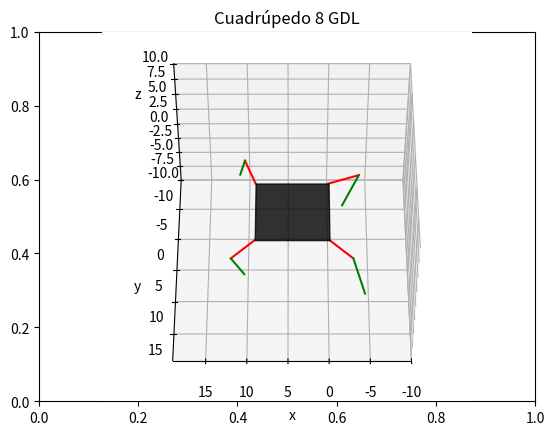

Write the Python code that produced this figure.
# Espericueta Fonseca Fernando Simón
# Mecatrónica 6to 6
# Cinemática de robots Proyecto final
# Análisis cinemático por la convención Denavit-Hartenberg de un cuadrúpedo 8 GDL
# Animación

import numpy as np
import matplotlib.pyplot as plt
from mpl_toolkits import mplot3d
from mpl_toolkits.mplot3d.art3d import Poly3DCollection

fig, ax = plt.subplots()
ax = plt.axes(projection = "3d")
#Función para rotar en el eje x
def matriz_rotacion_x(grados):
	rad = grados/180*np.pi
	#Matriz de rotación
	rotacion=np.array([[1,0,0,0],
					   [0,np.cos(rad),-np.sin(rad),0],
					   [0,np.sin(rad),np.cos(rad),0],
					   [0,0,0,1]])
	return rotacion
#Función para rotar en el eje z
def matriz_rotacion_z(grados):
	rad = grados/180*np.pi
	#Matriz de rotacuón
	rotacion=np.array([[np.cos(rad),-np.sin(rad),0,0],
					   [np.sin(rad),np.cos(rad),0,0],
					   [0,0,1,0],
					   [0,0,0,1]])
	return rotacion
#Función para trasladar en el eje x
def matriz_traslacion_x(x):
	traslacion = np.array([[1,0,0,x],
						   [0,1,0,0],
						   [0,0,1,0],	   
						   [0,0,0,1]])
	return traslacion
#Función para trasladar en el eje z
def matriz_traslacion_z(z):
	traslacion = np.array([[1,0,0,0],
						   [0,1,0,0],
						   [0,0,1,z],	   
						   [0,0,0,1]])
	return traslacion
# Función para la configuración gráfica
def configuracion_grafica():
	# Título del gráfico
	plt.title("Cuadrúpedo 8 GDL")
	# Límites del gráfico
	ax.set_xlim(-10,19)
	ax.set_ylim(-10,19)
	ax.set_zlim(-10,10)
	# Etiquetas para identificar los ejes
	ax.set_xlabel("x")
	ax.set_ylabel("y")
	ax.set_zlabel("z")
	# configuración de la vista
	ax.view_init(elev=50,azim=90)

	# Aristas del cuadrado a dibujar
	x_cuad = [0, 9, 9, 0]
	y_cuad = [0, 0, 9, 9]
	z_cuad = [0, 0, 0, 0]
	# Creamos los vértices
	vertices = [list(zip(x_cuad,y_cuad,z_cuad))]
	# Creamos una malla dentro del perímetro establecido por los vértices
	poly = Poly3DCollection(vertices, alpha=0.8, color = 'k')
	ax.add_collection3d(poly)
# Función para la operación de Denavit-Hartenberg
def DH(theta_i, di, ai, alpha_i):
	MT = matriz_rotacion_z(theta_i)@matriz_traslacion_z(di)@matriz_traslacion_x(ai)@matriz_rotacion_x(alpha_i)
	return MT
# Composición de las matrices de transformación homogénea
def Cuadrupedo(theta_1, d1, a1, alpha_1, 
			   theta_2, d2, a2, alpha_2,
			   theta_3, d3, a3, alpha_3,
			   theta_4, d4, a4, alpha_4,
			   theta_5, d5, a5, alpha_5,
			   theta_6, d6, a6, alpha_6,
			   theta_7, d7, a7, alpha_7,
			   theta_8, d8, a8, alpha_8):
	
	# Pata 1 Frente derecha
	A0 = np.eye(4)
	_0A1 = DH(theta_1, d1, a1, alpha_1)
	_1A2 = DH(theta_2, d2, a2, alpha_2)
	_0A2 = _0A1@_1A2

	# Pata 2 Frente izquierda
	A02 = np.array([[1,0,0,9],
					[0,1,0,0],
					[0,0,1,0],	   
					[0,0,0,1]])
	_0A12 = DH(theta_3, d3, a3, alpha_3)
	_1A22 = DH(theta_4, d4, a4, alpha_4)
	_0A12 = A02@_0A12
	_0A22 = _0A12@_1A22

	# Pata 3 Atrás izquierda
	A03 = np.array([[1,0,0,9],
					[0,1,0,9],
					[0,0,1,0],	   
					[0,0,0,1]])
	_0A13 = DH(theta_5, d5, a5, alpha_5)
	_1A23 = DH(theta_6, d6, a6, alpha_6)
	_0A13 = A03@_0A13
	_0A23 = _0A13@_1A23

	# Pata 4 Atrás derecha
	A04 = np.array([[1,0,0,0],
					[0,1,0,9],
					[0,0,1,0],	   
					[0,0,0,1]])
	_0A14 = DH(theta_7, d7, a7, alpha_7)
	_1A24 = DH(theta_8, d8, a8, alpha_8)
	_0A14 = A04@_0A14
	_0A24 = _0A14@_1A24

	ax.plot3D([A0[0,3],_0A1[0,3]],[A0[1,3],_0A1[1,3]],[A0[2,3],_0A1[2,3]], color = 'red')
	ax.plot3D([_0A1[0,3],_0A2[0,3]],[_0A1[1,3],_0A2[1,3]],[_0A1[2,3],_0A2[2,3]], color = 'green')
	ax.plot3D([A02[0,3],_0A12[0,3]],[A02[1,3],_0A12[1,3]],[A02[2,3],_0A12[2,3]], color = 'red')
	ax.plot3D([_0A12[0,3],_0A22[0,3]],[_0A12[1,3],_0A22[1,3]],[_0A12[2,3],_0A22[2,3]], color = 'green')
	ax.plot3D([A03[0,3],_0A13[0,3]],[A03[1,3],_0A13[1,3]],[A03[2,3],_0A13[2,3]], color = 'red')
	ax.plot3D([_0A13[0,3],_0A23[0,3]],[_0A13[1,3],_0A23[1,3]],[_0A13[2,3],_0A23[2,3]], color = 'green')
	ax.plot3D([A04[0,3],_0A14[0,3]],[A04[1,3],_0A14[1,3]],[A04[2,3],_0A14[2,3]], color = 'red')
	ax.plot3D([_0A14[0,3],_0A24[0,3]],[_0A14[1,3],_0A24[1,3]],[_0A14[2,3],_0A24[2,3]], color = 'green')

# Función para animar al cuadrúpedo
def Cuadrupedo_animado(theta_1, d1, a1, alpha_1, 
					   theta_2, d2, a2, alpha_2,
					   theta_3, d3, a3, alpha_3,
					   theta_4, d4, a4, alpha_4,
					   theta_5, d5, a5, alpha_5,
					   theta_6, d6, a6, alpha_6,
					   theta_7, d7, a7, alpha_7,
					   theta_8, d8, a8, alpha_8):
	
	for i in range(theta_1,60,-5):
		ax.cla()
		configuracion_grafica()
		Cuadrupedo(i+135,0,4,-90,i,0,5,0,
				 theta_3+225,0,4,-90,theta_4,0,5,0,
				 theta_5+315,0,4,-90,theta_6,0,5,0,
				 theta_7+45 ,0,4,-90,theta_8,0,5,0)
		plt.draw()
		plt.pause(1e-3)

	for j in range(theta_5,120,5):
		theta_6-=5
		ax.cla()
		configuracion_grafica()
		Cuadrupedo(i+135,0,4,-90,i,0,5,0,
				 theta_3+225,0,4,-90,theta_4,0,5,0,
				 j+315,0,4,-90,theta_6,0,5,0,
				 theta_7+45 ,0,4,-90,theta_8,0,5,0)
		plt.draw()
		plt.pause(1e-3)

	for k in range(theta_3,60,-5):
		ax.cla()
		configuracion_grafica()
		Cuadrupedo(i+135,0,4,-90,i,0,5,0,
				 k+225,0,4,-90,k,0,5,0,
				 j+315,0,4,-90,theta_6,0,5,0,
				 theta_7+45 ,0,4,-90,theta_8,0,5,0)
		plt.draw()
		plt.pause(1e-3)

	for l in range(theta_7,120,5):
		theta_8 -=5
		ax.cla()
		configuracion_grafica()
		Cuadrupedo(i+135,0,4,-90,i,0,5,0,
				 k+225,0,4,-90,k,0,5,0,
				 j+315,0,4,-90,theta_6,0,5,0,
				 l+45 ,0,4,-90,theta_8,0,5,0)
		plt.draw()
		plt.pause(1e-3)
		theta_5 = 120
	for m in range(theta_1,120,5):
		theta_5 -= 10
		ax.cla()
		configuracion_grafica()
		Cuadrupedo(m+135,0,4,-90,i,0,5,0,
				 k+225,0,4,-90,k,0,5,0,
				 theta_5+315,0,4,-90,theta_6,0,5,0,
				 l+45 ,0,4,-90,theta_8,0,5,0)
		plt.draw()
		plt.pause(1e-3)
		theta_7 = 120
	for n in range(theta_3,120,5):
		theta_7 -= 10
		ax.cla()
		configuracion_grafica()
		Cuadrupedo(m+135,0,4,-90,i,0,5,0,
				 n+225,0,4,-90,n,0,5,0,
				 theta_5+315,0,4,-90,theta_6,0,5,0,
				 theta_7+45 ,0,4,-90,n,0,5,0)
		plt.draw()
		plt.pause(1e-3)

	for o in range(theta_2,120,5):
		ax.cla()
		configuracion_grafica()
		Cuadrupedo(m+135,0,4,-90,o,0,5,0,
				 n+225,0,4,-90,n,0,5,0,
				 theta_5+315,0,4,-90,o,0,5,0,
				 theta_7+45 ,0,4,-90,n,0,5,0)
		plt.draw()
		plt.pause(1e-3)

	for p in range(theta_4-5,60,-5):
		ax.cla()
		configuracion_grafica()
		Cuadrupedo(m+135,0,4,-90,o,0,5,0,
				 n+225,0,4,-90,p,0,5,0,
				 theta_5+315,0,4,-90,o,0,5,0,
				 theta_7+45 ,0,4,-90,p,0,5,0)
		plt.draw()
		plt.pause(1e-3)

	for q in range(theta_1,60,-5):
		theta_5+=5
		ax.cla()
		configuracion_grafica()
		Cuadrupedo(q+135,0,4,-90,o,0,5,0,
				 n+225,0,4,-90,p,0,5,0,
				 theta_5+315,0,4,-90,o,0,5,0,
				 theta_7+45 ,0,4,-90,p,0,5,0)
		plt.draw()
		plt.pause(1e-3)

	for r in range(theta_3,60,-5):
		theta_7+=5
		ax.cla()
		configuracion_grafica()
		Cuadrupedo(q+135,0,4,-90,o,0,5,0,
				 r+225,0,4,-90,p,0,5,0,
				 theta_5+315,0,4,-90,o,0,5,0,
				 theta_7+45 ,0,4,-90,p,0,5,0)
		plt.draw()
		plt.pause(1e-3)

Cuadrupedo_animado(90,0,4,-90,90,0,5,0,
				 90,0,4,-90,90,0,5,0,
				 90,0,4,-90,90,0,5,0,
				 90,0,4,-90,90,0,5,0)
plt.show()
print("Programado por Fernando Espericueta")